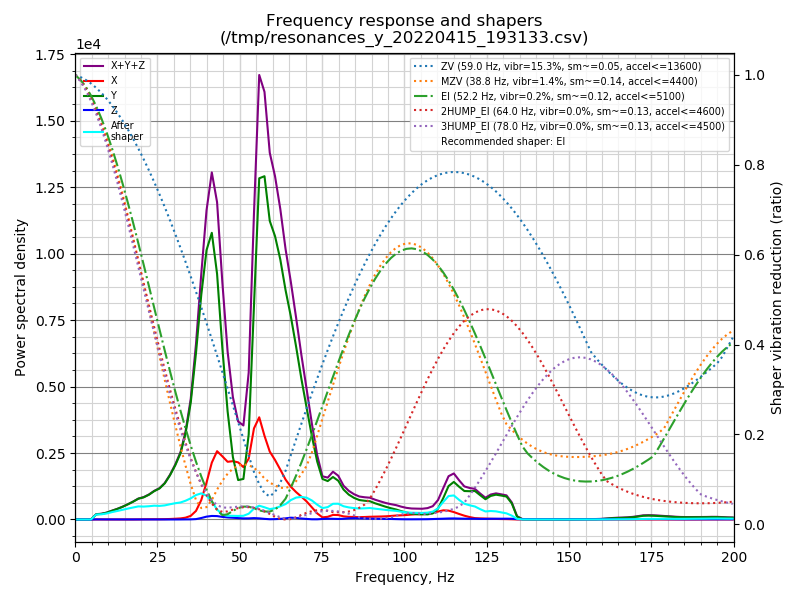

The data file committed next to this chart (first rows):
freq, psd_x, psd_y, psd_z, psd_xyz
0.0, 7.617e+01, 3.552e+02, 7.251e+00, 4.386e+02
1.6, 5.441e+01, 2.107e+02, 2.287e+01, 2.879e+02
3.2, 1.359e+01, 3.027e+01, 2.545e+01, 6.931e+01
4.8, 1.374e+01, 3.836e+02, 2.450e+01, 4.219e+02
6.4, 1.939e+01, 1.261e+03, 2.469e+01, 1.305e+03
8.0, 2.246e+01, 1.708e+03, 2.615e+01, 1.757e+03
9.6, 2.046e+01, 2.479e+03, 2.507e+01, 2.524e+03
11.2, 2.548e+01, 3.707e+03, 2.459e+01, 3.757e+03
12.8, 2.575e+01, 5.122e+03, 2.617e+01, 5.174e+03
14.4, 2.372e+01, 6.927e+03, 2.526e+01, 6.976e+03
16.0, 3.161e+01, 9.177e+03, 2.541e+01, 9.234e+03
17.6, 3.559e+01, 1.186e+04, 2.715e+01, 1.192e+04
19.2, 6.392e+01, 1.510e+04, 3.892e+01, 1.521e+04
20.8, 1.484e+02, 1.741e+04, 3.897e+01, 1.759e+04
22.4, 1.960e+02, 2.094e+04, 3.332e+01, 2.117e+04
24.0, 2.347e+02, 2.568e+04, 3.436e+01, 2.595e+04
25.6, 2.589e+02, 2.996e+04, 3.091e+01, 3.025e+04
27.2, 3.528e+02, 3.704e+04, 2.822e+01, 3.742e+04
28.8, 5.487e+02, 4.806e+04, 2.793e+01, 4.864e+04
30.4, 8.794e+02, 6.219e+04, 3.719e+01, 6.311e+04
32.0, 1.318e+03, 7.999e+04, 7.388e+01, 8.138e+04
33.5, 2.281e+03, 1.082e+05, 1.444e+02, 1.106e+05
35.1, 4.816e+03, 1.547e+05, 1.991e+02, 1.597e+05
36.7, 1.189e+04, 2.306e+05, 5.496e+02, 2.430e+05
38.3, 2.803e+04, 3.244e+05, 2.120e+03, 3.546e+05
39.9, 5.557e+04, 4.053e+05, 4.300e+03, 4.652e+05
41.5, 8.894e+04, 4.486e+05, 5.540e+03, 5.431e+05
43.1, 1.110e+05, 3.991e+05, 5.532e+03, 5.156e+05
44.7, 1.065e+05, 2.890e+05, 4.381e+03, 3.999e+05
46.3, 1.007e+05, 1.887e+05, 3.616e+03, 2.930e+05
47.9, 1.053e+05, 1.127e+05, 3.142e+03, 2.211e+05
49.5, 1.066e+05, 7.356e+04, 2.585e+03, 1.828e+05
51.1, 1.009e+05, 7.811e+04, 2.108e+03, 1.811e+05
52.7, 1.207e+05, 1.687e+05, 2.213e+03, 2.916e+05
54.3, 1.863e+05, 4.362e+05, 2.853e+03, 6.253e+05
55.9, 2.153e+05, 7.187e+05, 2.385e+03, 9.364e+05
57.5, 1.813e+05, 7.438e+05, 1.361e+03, 9.265e+05
59.1, 1.512e+05, 6.648e+05, 6.171e+02, 8.166e+05
60.7, 1.361e+05, 6.480e+05, 8.402e+02, 7.850e+05
62.3, 1.171e+05, 6.104e+05, 1.424e+03, 7.289e+05
63.9, 9.617e+04, 5.521e+05, 2.739e+03, 6.510e+05
65.5, 8.075e+04, 5.011e+05, 4.417e+03, 5.863e+05
67.1, 6.926e+04, 4.370e+05, 3.883e+03, 5.101e+05
68.7, 5.911e+04, 3.643e+05, 2.582e+03, 4.260e+05
70.3, 4.775e+04, 2.957e+05, 1.494e+03, 3.450e+05
71.9, 3.288e+04, 2.255e+05, 5.931e+02, 2.590e+05
73.5, 1.693e+04, 1.607e+05, 5.934e+02, 1.782e+05
75.1, 6.058e+03, 1.147e+05, 1.519e+03, 1.222e+05
76.7, 7.774e+03, 1.110e+05, 2.174e+03, 1.210e+05
78.3, 1.352e+04, 1.253e+05, 2.017e+03, 1.409e+05
79.9, 1.333e+04, 1.167e+05, 1.610e+03, 1.317e+05
81.5, 9.629e+03, 9.199e+04, 2.148e+03, 1.038e+05
83.1, 8.342e+03, 7.777e+04, 3.571e+03, 8.968e+04
84.7, 7.810e+03, 6.888e+04, 3.962e+03, 8.065e+04
86.3, 7.659e+03, 6.323e+04, 3.812e+03, 7.470e+04
87.9, 8.252e+03, 6.207e+04, 3.295e+03, 7.361e+04
89.5, 9.167e+03, 6.156e+04, 2.748e+03, 7.347e+04
91.1, 9.808e+03, 5.553e+04, 2.490e+03, 6.783e+04
92.7, 1.043e+04, 5.050e+04, 2.259e+03, 6.320e+04
94.3, 1.130e+04, 4.530e+04, 2.043e+03, 5.864e+04
... 66 more rows
